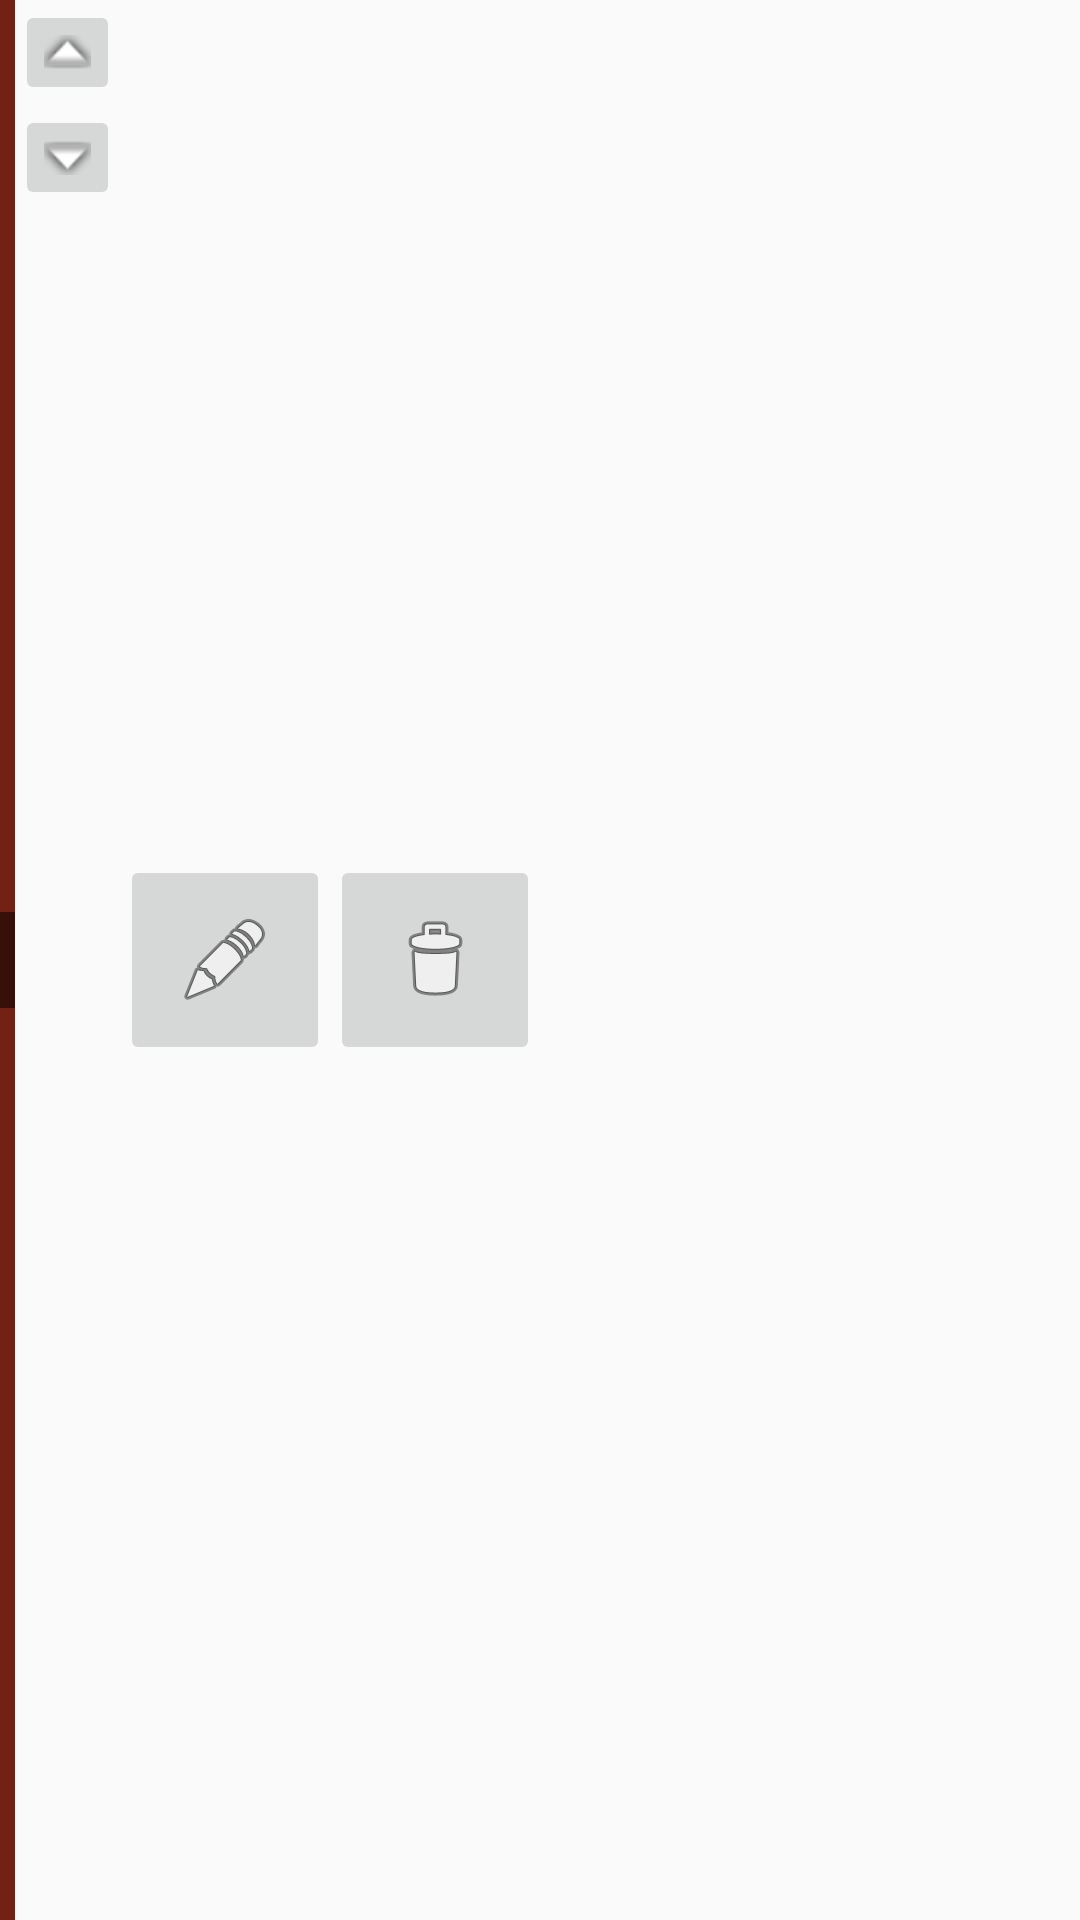

Here is an Android app screen rendered from its layout file. Give the layout XML and the strings, colors and styles it references.
<!-- AndroidManifest.xml: application theme AppTheme -->
<!-- res/layout/layout_item_menu.xml -->
<?xml version="1.0" encoding="utf-8"?>
<RelativeLayout xmlns:android="http://schemas.android.com/apk/res/android"
    android:layout_width="match_parent"
    android:layout_height="match_parent">

    <RelativeLayout
        android:layout_alignParentStart="true"
        android:layout_alignParentLeft="true"
        android:layout_width="@dimen/drawer_handle_width"
        android:layout_height="match_parent"
        android:background="@color/DrawerHandle">

        <FrameLayout
            android:layout_width="match_parent"
            android:layout_height="@dimen/drawer_handle_height"
            android:layout_centerInParent="true"
            android:background="@color/DrawerHandleMiddle"/>

    </RelativeLayout>

    <ImageButton
        android:layout_marginStart="5dp"
        android:id="@+id/item_menu_up"
        android:layout_width="@dimen/item_drawer_image_size"
        android:layout_height="@dimen/item_drawer_image_size"
        android:tag="UP"
        android:src="@android:drawable/arrow_up_float"/>

    <ImageButton
        android:layout_marginStart="5dp"
        android:id="@+id/item_menu_down"
        android:layout_below="@id/item_menu_up"
        android:layout_width="@dimen/item_drawer_image_size"
        android:layout_height="@dimen/item_drawer_image_size"
        android:tag="UP"
        android:src="@android:drawable/arrow_down_float"/>

    <ImageButton
        android:id="@+id/item_menu_edit"
        android:layout_toRightOf="@id/item_menu_up"
        android:layout_centerVertical="true"
        android:layout_width="@dimen/item_drawer_image_size2"
        android:layout_height="@dimen/item_drawer_image_size2"
        android:tag="UP"
        android:src="@android:drawable/ic_menu_edit"/>

    <ImageButton
        android:id="@+id/item_menu_delete"
        android:layout_toRightOf="@id/item_menu_edit"
        android:layout_centerVertical="true"
        android:layout_width="@dimen/item_drawer_image_size2"
        android:layout_height="@dimen/item_drawer_image_size2"
        android:tag="UP"
        android:src="@android:drawable/ic_menu_delete"/>

</RelativeLayout>
<!-- resources referenced by this layout -->
<resources>
  <color name="DrawerHandle">#732114</color>
  <color name="DrawerHandleMiddle">#85000000</color>
  <dimen name="drawer_handle_height">32dp</dimen>
  <dimen name="drawer_handle_width">5dp</dimen>
  <dimen name="item_drawer_image_size">35dp</dimen>
  <dimen name="item_drawer_image_size2">70dp</dimen>
  <style name="AppTheme" parent="Theme.AppCompat.Light.DarkActionBar">
          
          <item name="colorPrimary">@color/colorPrimary</item>
          <item name="colorPrimaryDark">@color/colorPrimaryDark</item>
          <item name="colorAccent">@color/colorAccent</item>
          <item name="actionOverflowMenuStyle">@style/MyMenuList</item>
      </style>
  <color name="colorPrimary">#ce2323</color>
  <color name="colorPrimaryDark">#9f1f1f</color>
  <color name="colorAccent">#ffffff</color>
  <style name="MyMenuList" parent="@style/Widget.AppCompat.Light.PopupMenu">
          <item name="android:popupBackground">@color/SearchBox</item>
          <item name="overlapAnchor">false</item>
  
          <item name="textAppearanceLargePopupMenu">@style/MyCustDLTextLarge</item>
          <item name="android:textAppearanceLargePopupMenu">@style/MyCustDLTextLarge</item>
  
          <item name="textAppearanceSmallPopupMenu">@style/MyCustDLTextSmall</item>
          <item name="android:textAppearanceSmallPopupMenu">@style/MyCustDLTextSmall</item>
  
          <item name="android:textColor">?android:textColorPrimaryInverse</item>
          <item name="android:dropDownVerticalOffset">5dp</item>
  
      </style>
  <color name="SearchBox">#de534d</color>
  <style name="MyCustDLTextLarge" parent="@style/TextAppearance.AppCompat.Light.Widget.PopupMenu.Large">
          <item name="android:textColor">@color/colorAccent</item>
      </style>
  <style name="MyCustDLTextSmall" parent="@style/TextAppearance.AppCompat.Light.Widget.PopupMenu.Small">
          <item name="android:textColor">@color/colorAccent</item>
      </style>
</resources>
